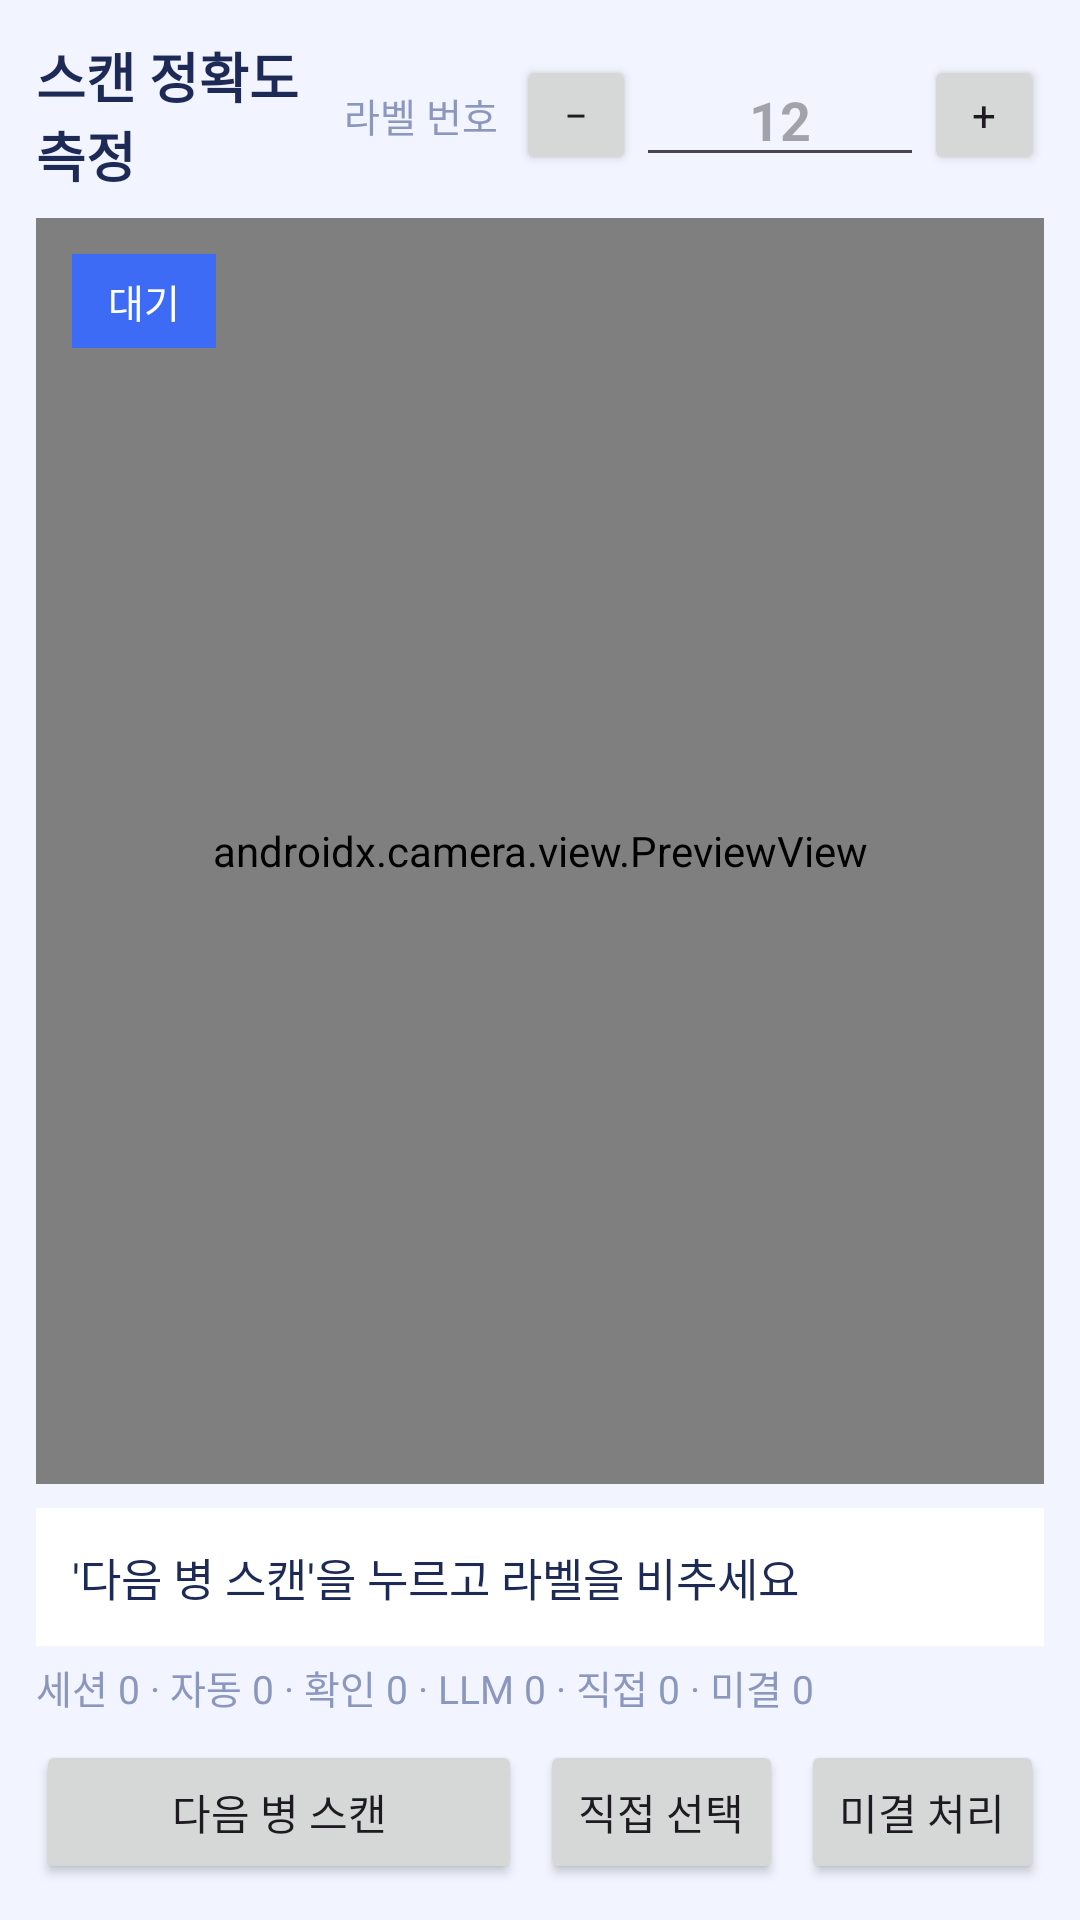

Write the Android layout XML for this screen, with the resource values it uses.
<!-- AndroidManifest.xml: application theme Theme.CameraMessage -->
<!-- res/layout/activity_scan_bench.xml -->
<?xml version="1.0" encoding="utf-8"?>
<LinearLayout xmlns:android="http://schemas.android.com/apk/res/android"
    android:layout_width="match_parent"
    android:layout_height="match_parent"
    android:orientation="vertical"
    android:background="@color/bg"
    android:padding="12dp">

    <LinearLayout
        android:layout_width="match_parent"
        android:layout_height="wrap_content"
        android:orientation="horizontal"
        android:gravity="center_vertical">

        <TextView
            android:layout_width="0dp"
            android:layout_height="wrap_content"
            android:layout_weight="1"
            android:text="스캔 정확도 측정"
            android:textColor="@color/text_strong"
            android:textSize="18sp"
            android:textStyle="bold" />

        <TextView
            android:layout_width="wrap_content"
            android:layout_height="wrap_content"
            android:text="라벨 번호"
            android:textColor="@color/text_muted"
            android:textSize="13sp"
            android:layout_marginEnd="6dp" />

        <Button
            android:id="@+id/btnLabelPrev"
            android:layout_width="40dp"
            android:layout_height="40dp"
            android:text="−" />

        <EditText
            android:id="@+id/labelInput"
            android:layout_width="96dp"
            android:layout_height="wrap_content"
            android:gravity="center"
            android:hint="12"
            android:inputType="text"
            android:textColor="@color/text_strong"
            android:textSize="18sp"
            android:textStyle="bold" />

        <Button
            android:id="@+id/btnLabelNext"
            android:layout_width="40dp"
            android:layout_height="40dp"
            android:text="+" />
    </LinearLayout>

    <FrameLayout
        android:layout_width="match_parent"
        android:layout_height="0dp"
        android:layout_weight="1"
        android:layout_marginTop="8dp"
        android:background="@drawable/shape_rounded_14"
        android:backgroundTint="@color/camera_bg">

        <androidx.camera.view.PreviewView
            android:id="@+id/cameraPreview"
            android:layout_width="match_parent"
            android:layout_height="match_parent" />

        <TextView
            android:id="@+id/scanStatusText"
            android:layout_width="wrap_content"
            android:layout_height="wrap_content"
            android:layout_margin="12dp"
            android:background="@color/primary"
            android:paddingStart="12dp"
            android:paddingEnd="12dp"
            android:paddingTop="6dp"
            android:paddingBottom="6dp"
            android:text="대기"
            android:textColor="@color/white"
            android:textSize="13sp" />
    </FrameLayout>

    <TextView
        android:id="@+id/resultText"
        android:layout_width="match_parent"
        android:layout_height="wrap_content"
        android:layout_marginTop="8dp"
        android:background="@color/white"
        android:padding="12dp"
        android:text="'다음 병 스캔'을 누르고 라벨을 비추세요"
        android:textColor="@color/text_strong"
        android:textSize="15sp" />

    <TextView
        android:id="@+id/summaryText"
        android:layout_width="match_parent"
        android:layout_height="wrap_content"
        android:layout_marginTop="4dp"
        android:text="세션 0 · 자동 0 · 확인 0 · LLM 0 · 직접 0 · 미결 0"
        android:textColor="@color/text_muted"
        android:textSize="13sp" />

    <LinearLayout
        android:layout_width="match_parent"
        android:layout_height="wrap_content"
        android:layout_marginTop="8dp"
        android:orientation="horizontal">

        <Button
            android:id="@+id/btnStart"
            android:layout_width="0dp"
            android:layout_height="wrap_content"
            android:layout_weight="2"
            android:text="다음 병 스캔" />

        <Button
            android:id="@+id/btnManual"
            android:layout_width="0dp"
            android:layout_height="wrap_content"
            android:layout_weight="1"
            android:layout_marginStart="6dp"
            android:text="직접 선택" />

        <Button
            android:id="@+id/btnSkip"
            android:layout_width="0dp"
            android:layout_height="wrap_content"
            android:layout_weight="1"
            android:layout_marginStart="6dp"
            android:text="미결 처리" />
    </LinearLayout>
</LinearLayout>
<!-- resources referenced by this layout -->
<resources>
  <color name="bg">#F2F5FF</color>
  <color name="camera_bg">#1A2138</color>
  <color name="primary">#3D6BF5</color>
  <color name="text_muted">#8B97BE</color>
  <color name="text_strong">#1E2A56</color>
  <color name="white">#FFFFFFFF</color>
  <!-- drawable shape_rounded_14 (drawable) -->
  <?xml version="1.0" encoding="utf-8"?>
  <shape xmlns:android="http://schemas.android.com/apk/res/android" android:shape="rectangle">
      <solid android:color="@color/white" />
      <corners android:radius="@dimen/radius_lg" />
  </shape>
  <style name="Theme.CameraMessage" parent="Theme.Material3.Light.NoActionBar">
          <item name="colorPrimary">@color/primary</item>
          <item name="colorOnPrimary">@color/white</item>
          <item name="android:windowBackground">@color/bg</item>
          <item name="android:statusBarColor">@color/bg</item>
          <item name="android:windowLightStatusBar">true</item>
          <item name="android:navigationBarColor">@color/bg</item>
          <item name="android:fontFamily">sans-serif</item>
      </style>
  <dimen name="radius_lg">14dp</dimen>
</resources>
